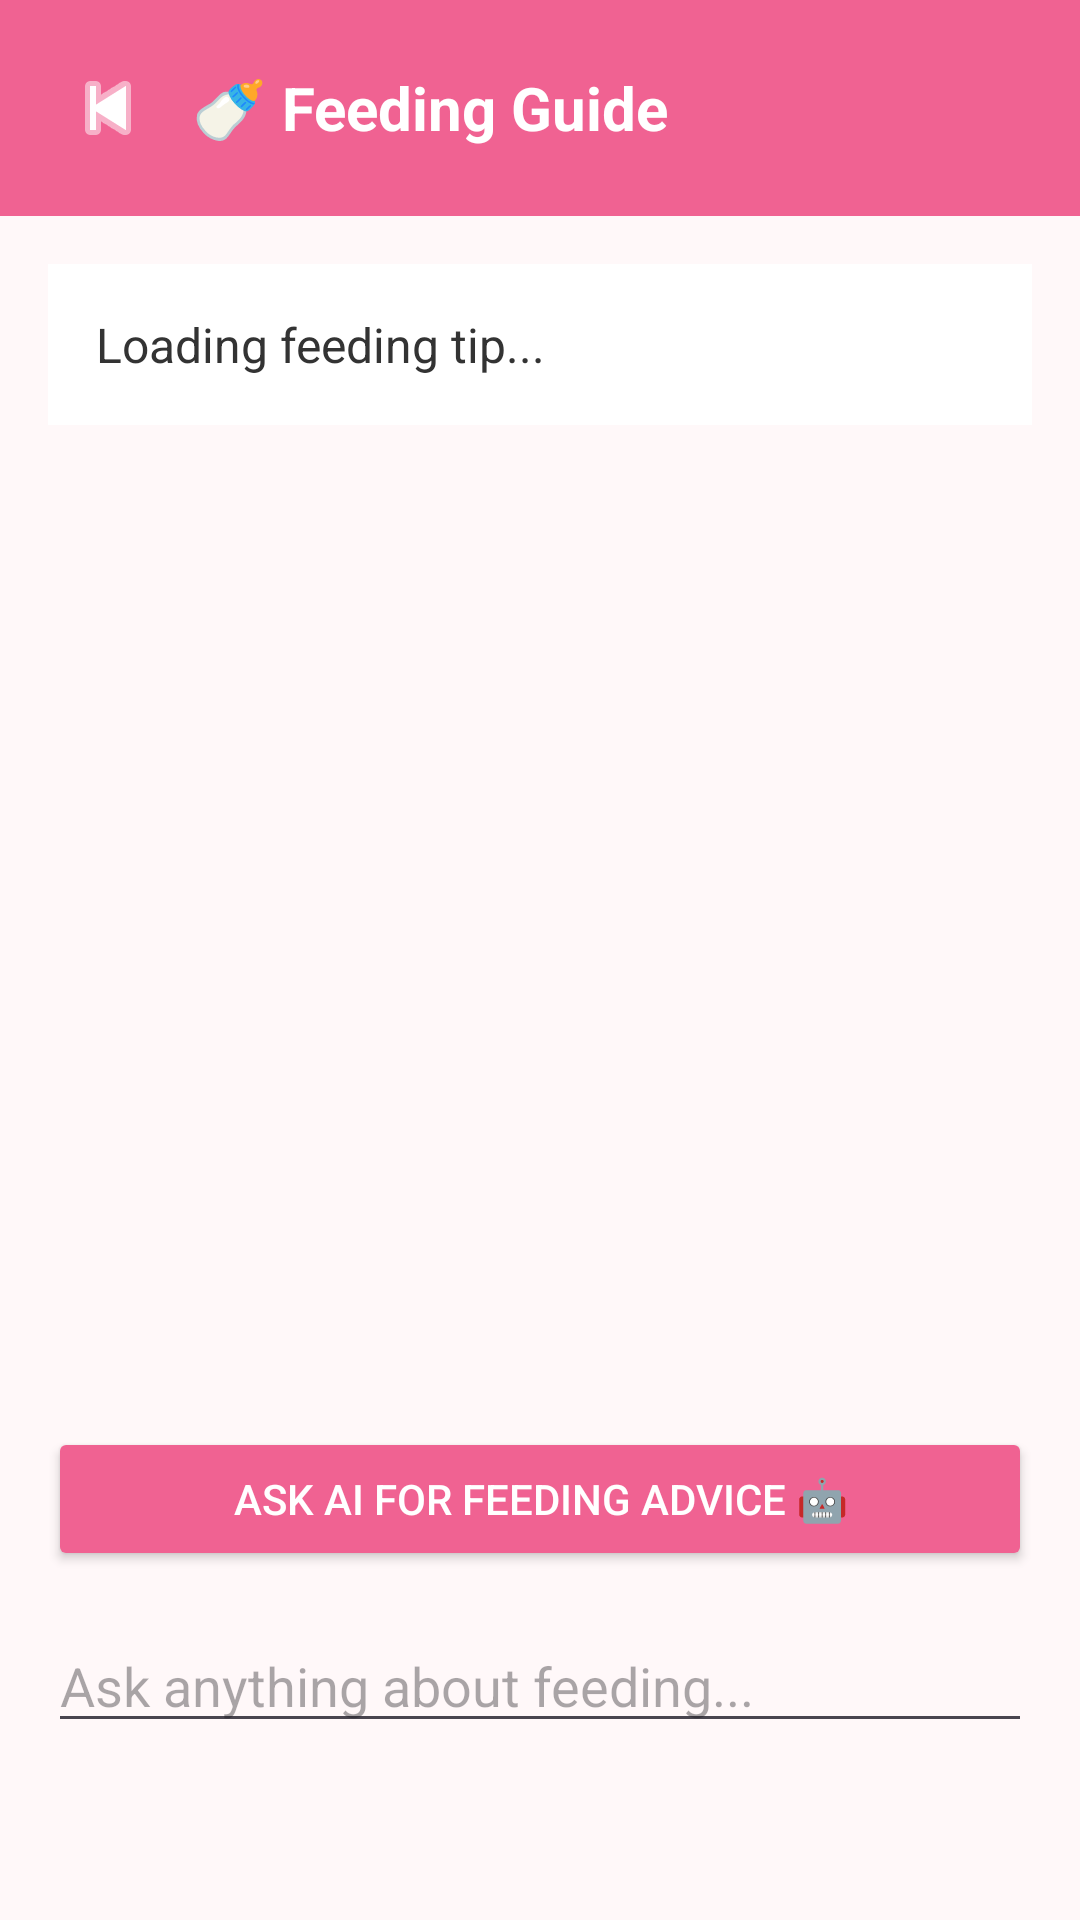

Here is an Android app screen rendered from its layout file. Give the layout XML and the strings, colors and styles it references.
<!-- AndroidManifest.xml: application theme Theme.ShishuSneh -->
<!-- res/layout/activity_feeding_guide.xml -->
<?xml version="1.0" encoding="utf-8"?>
<LinearLayout xmlns:android="http://schemas.android.com/apk/res/android"
    android:layout_width="match_parent"
    android:layout_height="match_parent"
    android:orientation="vertical"
    android:background="#FFF8F9">

    <LinearLayout
        android:layout_width="match_parent"
        android:layout_height="wrap_content"
        android:background="#F06292"
        android:padding="20dp"
        android:orientation="horizontal"
        android:gravity="center_vertical">

        <ImageButton
            android:id="@+id/btnBack"
            android:layout_width="wrap_content"
            android:layout_height="wrap_content"
            android:src="@android:drawable/ic_media_previous"
            android:background="?attr/selectableItemBackgroundBorderless"
            android:tint="#FFFFFF"
            android:layout_marginEnd="12dp"/>

        <TextView
            android:layout_width="wrap_content"
            android:layout_height="wrap_content"
            android:text="🍼 Feeding Guide"
            android:textSize="20sp"
            android:textStyle="bold"
            android:textColor="#FFFFFF"/>

    </LinearLayout>

    <ScrollView
        android:layout_width="match_parent"
        android:layout_height="0dp"
        android:layout_weight="1"
        android:padding="16dp">

        <LinearLayout
            android:layout_width="match_parent"
            android:layout_height="wrap_content"
            android:orientation="vertical">

            <TextView
                android:id="@+id/tvFeedingTip"
                android:layout_width="match_parent"
                android:layout_height="wrap_content"
                android:text="Loading feeding tip..."
                android:textSize="16sp"
                android:textColor="#333333"
                android:padding="16dp"
                android:background="#FFFFFF"
                android:layout_marginBottom="16dp"/>

        </LinearLayout>
    </ScrollView>

    <Button
        android:id="@+id/btnAskAI"
        android:layout_width="match_parent"
        android:layout_height="wrap_content"
        android:text="Ask AI for Feeding Advice 🤖"
        android:backgroundTint="#F06292"
        android:textColor="#FFFFFF"
        android:layout_margin="16dp"/>

    <EditText
        android:id="@+id/etAIQuestion"
        android:layout_width="match_parent"
        android:layout_height="wrap_content"
        android:hint="Ask anything about feeding..."
        android:layout_marginHorizontal="16dp"
        android:layout_marginBottom="8dp"/>

    <TextView
        android:id="@+id/tvAIResponse"
        android:layout_width="match_parent"
        android:layout_height="wrap_content"
        android:text=""
        android:textSize="14sp"
        android:padding="16dp"
        android:textColor="#444444"/>

</LinearLayout>
<!-- resources referenced by this layout -->
<resources>
  <style name="Theme.ShishuSneh" parent="Theme.Material3.Light.NoActionBar">
          
          <item name="colorPrimary">#F06292</item>
          <item name="colorOnPrimary">#FFFFFF</item>
          <item name="colorPrimaryContainer">#FCE4EC</item>
          <item name="colorOnPrimaryContainer">#880E4F</item>
  
          
          <item name="colorSecondary">#A5D6A7</item>
          <item name="colorOnSecondary">#FFFFFF</item>
          <item name="colorSecondaryContainer">#E8F5E9</item>
          <item name="colorOnSecondaryContainer">#1B5E20</item>
  
          
          <item name="android:statusBarColor">#F06292</item>
          <item name="android:windowLightStatusBar">false</item>
      </style>
</resources>
